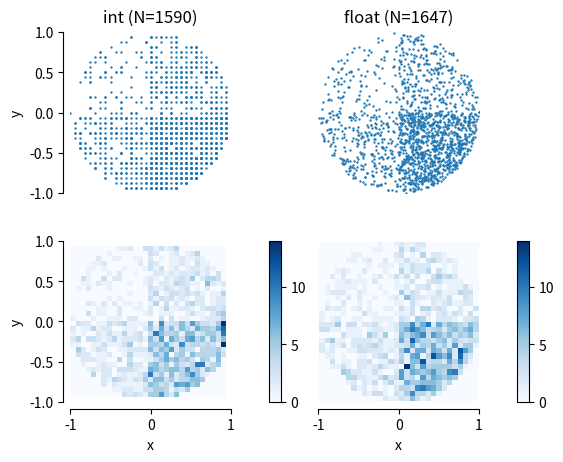
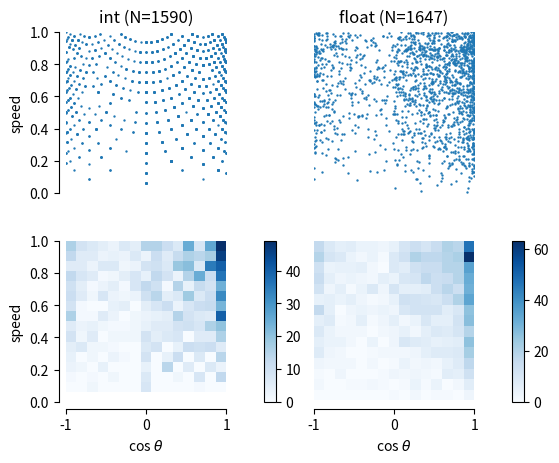

The matplotlib source for these figures, in order:
import numpy as np
import matplotlib.pyplot as plt


# 2次元直交座標の[0, 1] × [0, 1] 内の点列を返す
def random_xy(pixel):
    # 分布を偏らせるために長さの違う一様分布をつくる
    s = int(num_dot/4)
    if (pixel == "int"):
        x1 = rng.integers(low=0, high=int(i/2), size=s)/(i/2) - 1
        x2 = rng.integers(low=int(i/2), high=i, size=3*s)/(i/2) - 1
        y1 = rng.integers(low=0, high=int(i/2), size=3*s)/(i/2) - 1
        y2 = rng.integers(low=int(i/2), high=i, size=s)/(i/2) - 1
    elif (pixel == 'float'):
        x1 = rng.random(s) * (-1)
        x2 = rng.random(3*s) * 1
        y1 = rng.random(3*s) * (-1)
        y2 = rng.random(s) * 1

    else:
        print('Error: random_xy')
        return '', ''

    # くっつける　片方シャッフルして[0, 1] × [0, 1] 内にばら撒く
    x = np.hstack([x1, x2])
    rng.shuffle(x)
    y = np.hstack([y1, y2])

    return x, y


# 点列のうち、原点からの距離が０より大きく１より小さいものを選ぶ。2次元極座標に変換し、rとcos θを返す
def r_cos(x, y):
    if ((len(x) > 0) & (len(y) > 0)):
        r = np.sqrt(x**2 + y**2)
        idx = ((r > 0) & (r <= 1))
        x = x[idx]
        y = y[idx]
        r = r[idx]
        cos = x/r

        return x, y, r, cos, len(x)

    else:
        print('Error: r_cos')
        return '', '', ''


# 軸周りの共通設定
def plot_settings(ax, aspect):
    for a in [ax[0][0], ax[0][2], ax[1][0], ax[1][2]]:
        # 縦横比
        a.set_aspect(aspect)
        # 上と右の枠を消す
        a.spines['top'].set_visible(False)
        a.spines['right'].set_visible(False)

    # 左の枠をずらす
    ax[0][0].spines['left'].set_position(('outward', 5))
    # 軸のメモリ線とメモリラベルを消す
    ax[0][0].tick_params(labelbottom=False, bottom=False)
    ax[0][0].spines['bottom'].set_visible(False)

    ax[0][2].spines['left'].set_visible(False)
    ax[0][2].tick_params(
        labelbottom=False, bottom=False, labelleft=False, left=False)
    ax[0][2].tick_params(labelleft=False, left=False)
    ax[0][2].spines['bottom'].set_visible(False)

    ax[1][0].spines['left'].set_position(('outward', 5))
    ax[1][0].spines['bottom'].set_position(('outward', 5))

    ax[1][2].spines['left'].set_visible(False)
    ax[1][2].tick_params(labelleft=False, left=False)
    ax[1][2].spines['bottom'].set_position(('outward', 5))


# X × Y 上に点列を表示
def plot_xy(x_i, y_i, len_i, x_f, y_f, len_f):
    f, ax = plt.subplots(
        2, 4, gridspec_kw={'width_ratios': (1, 0.05, 1, 0.05)})

    # グラフたち
    ax[0][0].scatter(x_i, y_i, s=0.5)
    ax[0][2].scatter(x_f, y_f, s=0.5)
    im_i = ax[1][0].hist2d(x_i, y_i, cmap='Blues', bins=30)
    im_f = ax[1][2].hist2d(x_f, y_f, cmap='Blues', bins=30)

    # カラーバー
    f.colorbar(im_i[3], cax=ax[1][1])
    f.colorbar(im_f[3], cax=ax[1][3])

    # いらないとこは何も表示しない
    ax[0][1].set_axis_off()
    ax[0][3].set_axis_off()

    # title, label
    ax[0][0].set_title(f'int (N={len_i})', x=0.5, y=1.01)
    ax[0][2].set_title(f'float (N={len_f})', x=0.5, y=1.01)
    ax[0][0].set_ylabel('y')
    ax[1][0].set_ylabel('y')
    ax[1][0].set_xlabel('x')
    ax[1][2].set_xlabel('x')

    # 軸周り
    for a in [ax[0][0], ax[0][2], ax[1][0], ax[1][2]]:
        # 範囲指定
        a.set_xlim([-1, 1])
        a.set_ylim([-1, 1])
    plot_settings(ax, aspect=1)

    # subplot間隔調整
    plt.subplots_adjust(wspace=0, hspace=0.3)
    # plt.savefig('xy.png', dpi=200)
    plt.show()


# R × cos θ 上に点列を表示
def plot_r_cos(r_i, cos_i, len_i, r_f, cos_f, len_f):
    f, ax = plt.subplots(
        2, 4, gridspec_kw={'width_ratios': (1, 0.05, 1, 0.05)})

    # グラフたち
    ax[0][0].scatter(cos_i, r_i, s=0.5)
    ax[0][2].scatter(cos_f, r_f, s=0.5)
    im_i = ax[1][0].hist2d(cos_i, r_i, cmap='Blues', bins=15)
    im_f = ax[1][2].hist2d(cos_f, r_f, cmap='Blues', bins=15)

    # カラーバー
    f.colorbar(im_i[3], cax=ax[1][1])
    f.colorbar(im_f[3], cax=ax[1][3])

    # いらないとこは何も表示しない
    ax[0][1].set_axis_off()
    ax[0][3].set_axis_off()

    # title, label
    ax[0][0].set_title(f'int (N={len_i})', x=0.5, y=1.01)
    ax[0][2].set_title(f'float (N={len_f})', x=0.5, y=1.01)
    ax[0][0].set_ylabel('speed')
    ax[1][0].set_ylabel('speed')
    ax[1][0].set_xlabel('cos '+r'$\theta$')
    ax[1][2].set_xlabel('cos '+r'$\theta$')

    # 軸周り
    for a in [ax[0][0], ax[0][2], ax[1][0], ax[1][2]]:
        a.set_xlim([-1, 1])
        a.set_ylim([0, 1])
    plot_settings(ax, aspect=2)

    plt.subplots_adjust(wspace=0, hspace=0.3)
    # plt.savefig('r_cos.png', dpi=200)
    plt.show()


# main
def main():
    x_i, y_i = random_xy('int')
    x_i, y_i, r_i, cos_i, len_i = r_cos(x_i, y_i)

    x_f, y_f = random_xy('float')
    x_f, y_f, r_f, cos_f, len_f = r_cos(x_f, y_f)

    plot_xy(x_i, y_i, len_i, x_f, y_f, len_f)
    plot_r_cos(r_i, cos_i, len_i, r_f, cos_f, len_f)


# 直接実行の時だけ実行する
if __name__ == '__main__':

    # 繰り返し回数
    num_dot = 2**11

    # 刻み幅（格子点の粗さ）
    i = 2**5

    # 乱数生成用
    rng = np.random.default_rng(42)

    # 実行部分
    main()
